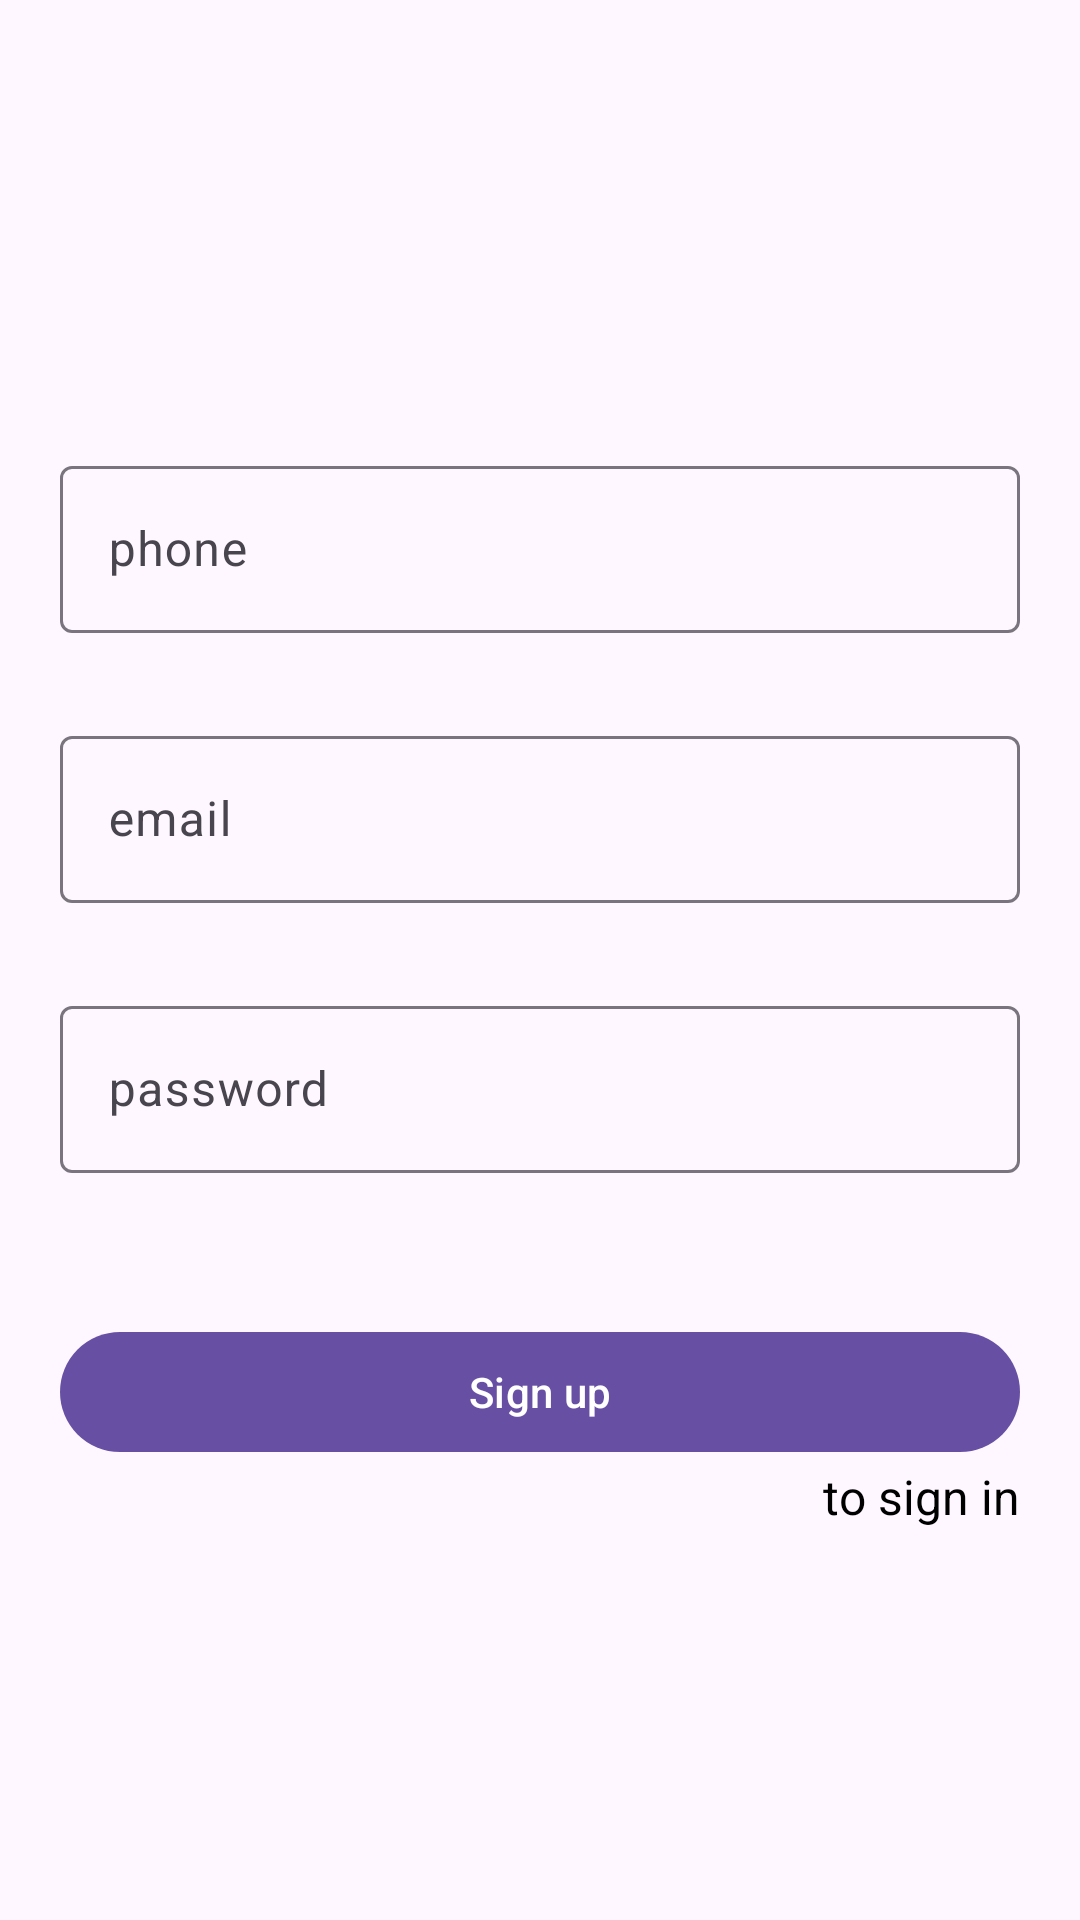

Produce the Android XML layout that renders to this screen, including the resource entries it uses.
<!-- AndroidManifest.xml: application theme Theme.SupabaseTestProject -->
<!-- res/layout/fragment_sign_up.xml -->
<?xml version="1.0" encoding="utf-8"?>
<androidx.constraintlayout.widget.ConstraintLayout xmlns:android="http://schemas.android.com/apk/res/android"
    xmlns:tools="http://schemas.android.com/tools"
    android:layout_width="match_parent"
    android:layout_height="match_parent"
    xmlns:app="http://schemas.android.com/apk/res-auto"
    tools:context=".presentation.screen.sign_up.SignUpFragment">

    <com.google.android.material.textfield.TextInputLayout
        android:id="@+id/TILNumber"
        style="@style/Widget.Material3.TextInputLayout.OutlinedBox"
        android:layout_width="match_parent"
        android:layout_height="wrap_content"
        android:layout_marginStart="20dp"
        android:layout_marginTop="150dp"
        android:layout_marginEnd="20dp"
        android:hint="phone"
        app:layout_constraintEnd_toEndOf="parent"
        app:layout_constraintHorizontal_bias="0.0"
        app:layout_constraintStart_toStartOf="parent"
        app:layout_constraintTop_toTopOf="parent">

        <com.google.android.material.textfield.TextInputEditText
            android:id="@+id/TIETNumber"
            android:layout_width="match_parent"
            android:layout_height="match_parent"
            android:layout_marginBottom="4dp" />
    </com.google.android.material.textfield.TextInputLayout>

    <com.google.android.material.textfield.TextInputLayout
        android:id="@+id/TILEmail"
        style="@style/Widget.Material3.TextInputLayout.OutlinedBox"
        android:layout_width="match_parent"
        android:layout_height="wrap_content"
        android:layout_marginStart="20dp"
        android:layout_marginTop="25dp"
        android:layout_marginEnd="20dp"
        android:hint="email"
        app:layout_constraintEnd_toEndOf="parent"
        app:layout_constraintStart_toStartOf="parent"
        app:layout_constraintTop_toBottomOf="@+id/TILNumber">

        <com.google.android.material.textfield.TextInputEditText
            android:id="@+id/TIETEmail"
            android:layout_width="match_parent"
            android:layout_height="match_parent"
            android:layout_marginBottom="4dp" />
    </com.google.android.material.textfield.TextInputLayout>

    <com.google.android.material.textfield.TextInputLayout
        android:id="@+id/TILPassword"
        style="@style/Widget.Material3.TextInputLayout.OutlinedBox"
        android:layout_width="match_parent"
        android:layout_height="wrap_content"
        android:layout_marginStart="20dp"
        android:layout_marginTop="25dp"
        android:layout_marginEnd="20dp"
        android:hint="password"
        app:layout_constraintEnd_toEndOf="parent"
        app:layout_constraintHorizontal_bias="0.0"
        app:layout_constraintStart_toStartOf="parent"
        app:layout_constraintTop_toBottomOf="@+id/TILEmail">

        <com.google.android.material.textfield.TextInputEditText
            android:id="@+id/TIETPassword"
            android:layout_width="match_parent"
            android:layout_height="match_parent"
            android:layout_marginBottom="4dp" />
    </com.google.android.material.textfield.TextInputLayout>

    <com.google.android.material.button.MaterialButton
        android:id="@+id/btnSignIn"
        android:layout_width="match_parent"
        android:layout_height="wrap_content"
        android:layout_marginStart="20dp"
        android:text="Sign up"
        android:layout_marginTop="45dp"
        android:layout_marginEnd="20dp"
        app:layout_constraintEnd_toEndOf="parent"
        app:layout_constraintStart_toStartOf="parent"
        app:layout_constraintTop_toBottomOf="@+id/TILPassword" />

    <com.google.android.material.textview.MaterialTextView
        android:id="@+id/tvToSignIn"
        android:layout_width="wrap_content"
        android:layout_height="wrap_content"
        android:layout_marginEnd="20dp"
        android:text="to sign in"
        android:textColor="@color/black"
        android:textSize="16sp"
        app:layout_constraintEnd_toEndOf="parent"
        app:layout_constraintTop_toBottomOf="@+id/btnSignIn" />

</androidx.constraintlayout.widget.ConstraintLayout>
<!-- resources referenced by this layout -->
<resources>
  <style name="Theme.SupabaseTestProject" parent="Base.Theme.SupabaseTestProject" />
  <style name="Base.Theme.SupabaseTestProject" parent="Theme.Material3.DayNight.NoActionBar">
          
          
          <item name="bottomSheetDialogTheme">@style/RoundedBottomSheetTheme</item>
      </style>
  <style name="RoundedBottomSheetTheme" parent="Theme.Design.Light.BottomSheetDialog">
          <item name="bottomSheetStyle">@style/AppModalStyle</item>
      </style>
  <style name="AppModalStyle" parent="Widget.Design.BottomSheet.Modal">
          <item name="background">@drawable/rounded_dialog</item>
      </style>
  <!-- not gathered from this repository: default colours our renderer supplied (Android Studio template values) -->
  <color name="black">#FF000000</color>
</resources>
